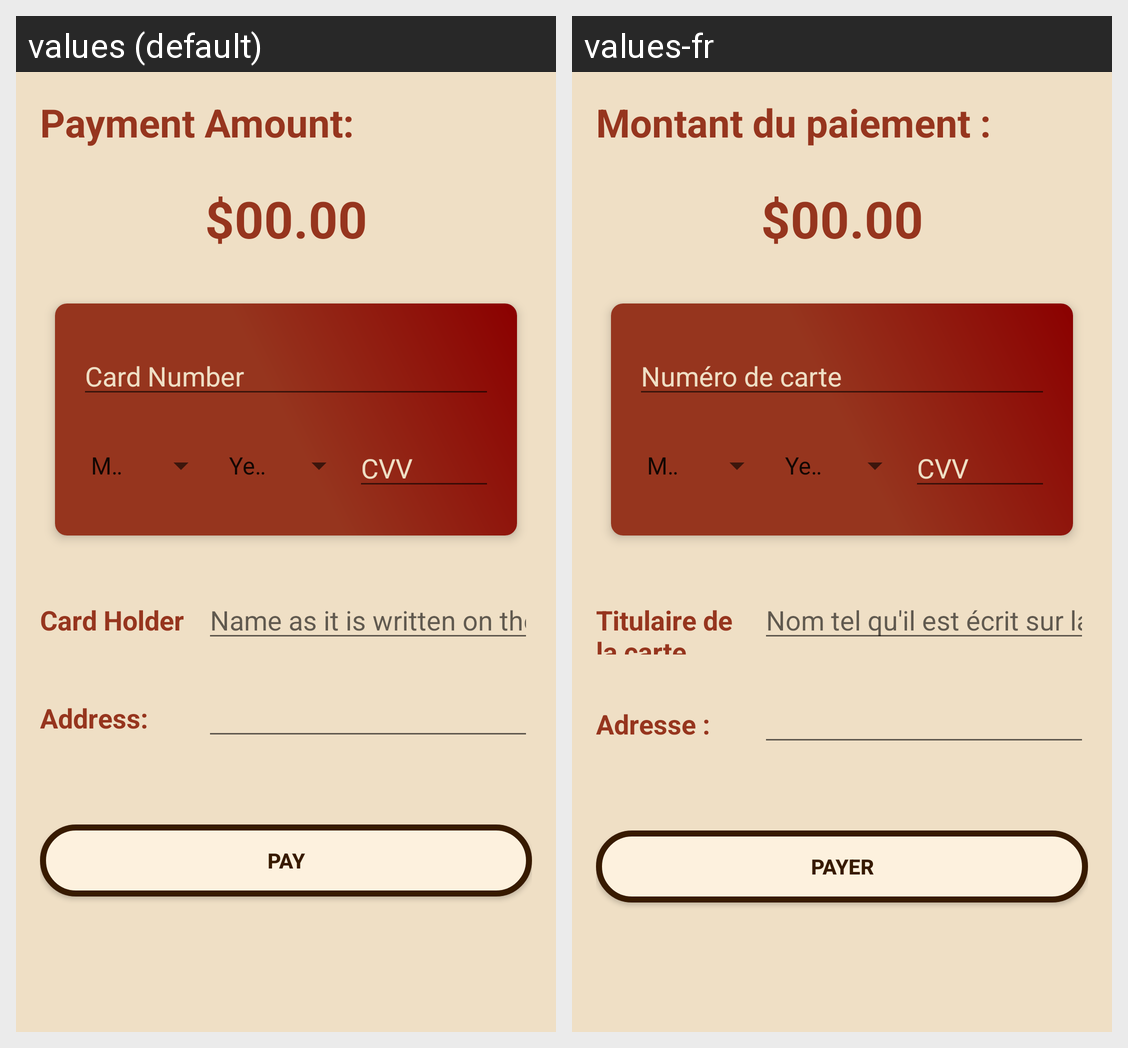

Locale-by-locale string values for the Android screen shown in this grid:
Android screen res/layout/payment_screen.xml rendered under 2 locales, left to right: values (default), values-fr. Device: Nexus 5 (rendered at 1080×1920; each locale shown at half size, 540×960, under a caption strip naming it); theme Theme.PetasosExpress.
Strings drawn on this screen, with the default value and each locale's value (text and hints the layout hard-codes, and strings that could not be matched under every locale, appear in the picture but are not listed):

payment_amount
  values: Payment Amount:
  values-fr: Montant du paiement :

amount
  values: $00.00
  values-fr: $00.00

card_number
  values: Card Number
  values-fr: Numéro de carte

cvv
  values: CVV
  values-fr: CVV

card_holder
  values: Card Holder
  values-fr: Titulaire de la carte

name_as_it_is_written_on_the_card
  values: Name as it is written on the card
  values-fr: Nom tel qu'il est écrit sur la carte

address
  values: Address:
  values-fr: Adresse :

pay
  values: Pay
  values-fr: Payer
